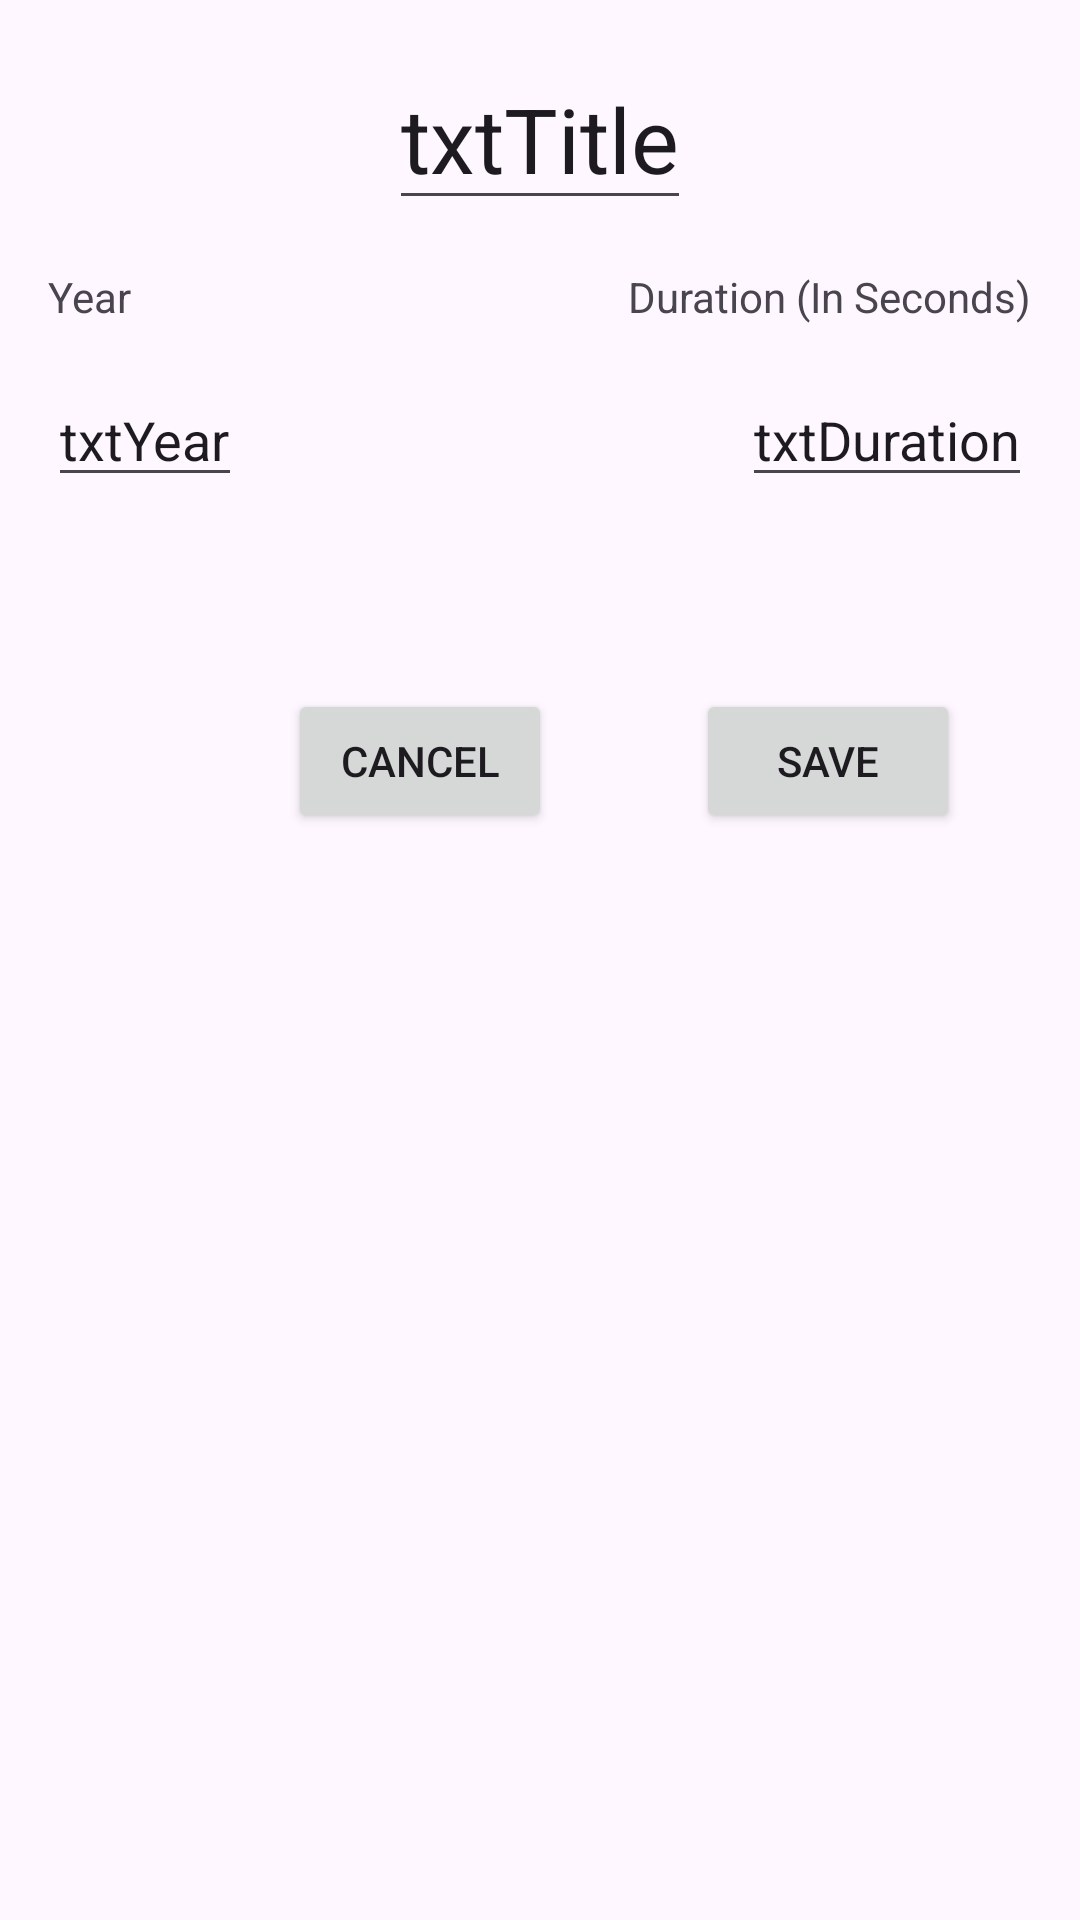

Produce the Android XML layout that renders to this screen, including the resource entries it uses.
<!-- AndroidManifest.xml: application theme Theme.AndroidTutorial5 -->
<!-- res/layout/activity_movie_details.xml -->
<?xml version="1.0" encoding="utf-8"?>
<androidx.constraintlayout.widget.ConstraintLayout xmlns:android="http://schemas.android.com/apk/res/android"
    xmlns:app="http://schemas.android.com/apk/res-auto"
    xmlns:tools="http://schemas.android.com/tools"
    android:id="@+id/cancelBtn"
    android:layout_width="match_parent"
    android:layout_height="match_parent"
    tools:context=".MovieDetails">

    <EditText
        android:id="@+id/txtTitle"
        android:layout_width="wrap_content"
        android:layout_height="wrap_content"
        android:layout_marginTop="16dp"
        android:text="txtTitle"
        android:textSize="30sp"
        app:layout_constraintEnd_toEndOf="parent"
        app:layout_constraintStart_toStartOf="parent"
        app:layout_constraintTop_toTopOf="parent" />

    <TextView
        android:id="@+id/textView2"
        android:layout_width="wrap_content"
        android:layout_height="wrap_content"
        android:layout_marginStart="16dp"
        android:layout_marginLeft="16dp"
        android:layout_marginTop="16dp"
        android:text="Year"
        app:layout_constraintStart_toStartOf="parent"
        app:layout_constraintTop_toBottomOf="@+id/txtTitle" />

    <TextView
        android:id="@+id/textView3"
        android:layout_width="wrap_content"
        android:layout_height="wrap_content"
        android:layout_marginTop="16dp"
        android:layout_marginEnd="16dp"
        android:text="Duration (In Seconds)"
        app:layout_constraintEnd_toEndOf="parent"
        app:layout_constraintTop_toBottomOf="@+id/txtTitle" />

    <EditText
        android:id="@+id/txtYear"
        android:layout_width="wrap_content"
        android:layout_height="wrap_content"
        android:layout_marginStart="16dp"
        android:layout_marginTop="16dp"
        android:text="txtYear"
        app:layout_constraintStart_toStartOf="parent"
        app:layout_constraintTop_toBottomOf="@+id/textView2" />

    <EditText
        android:id="@+id/txtDuration"
        android:layout_width="wrap_content"
        android:layout_height="wrap_content"
        android:layout_marginTop="16dp"
        android:layout_marginEnd="16dp"
        android:layout_marginRight="16dp"
        android:inputType="numberDecimal"
        android:text="txtDuration"
        app:layout_constraintEnd_toEndOf="parent"
        app:layout_constraintTop_toBottomOf="@+id/textView3" />

    <Button
        android:id="@+id/btnSave"
        android:layout_width="wrap_content"
        android:layout_height="wrap_content"
        android:layout_marginStart="48dp"
        android:text="Save"
        app:layout_constraintStart_toEndOf="@+id/btnCancel"
        app:layout_constraintTop_toTopOf="@+id/btnCancel" />

    <Button
        android:id="@+id/btnCancel"
        android:layout_width="wrap_content"
        android:layout_height="wrap_content"
        android:layout_marginStart="96dp"
        android:layout_marginTop="64dp"
        android:text="@android:string/cancel"
        app:layout_constraintStart_toStartOf="parent"
        app:layout_constraintTop_toBottomOf="@+id/txtYear" />
</androidx.constraintlayout.widget.ConstraintLayout>
<!-- resources referenced by this layout -->
<resources>
  <style name="Theme.AndroidTutorial5" parent="Base.Theme.AndroidTutorial5" />
  <style name="Base.Theme.AndroidTutorial5" parent="Theme.Material3.DayNight.NoActionBar">
          
          
      </style>
</resources>
